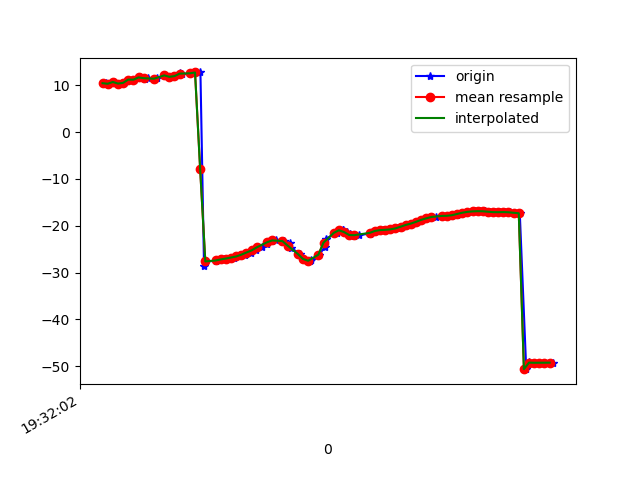

The data file committed next to this chart (first rows):
1617737522252, 433158895603333, 10.42153, 15.2464, -11.535166
1617737522263, 433158914834103, 10.3, 15.13, -11.55
1617737522285, 433158934064873, 10.68, 15.25, -10.78
1617737522303, 433158953295643, 10.34, 15.26, -11.54
1617737522323, 433158972526413, 10.49, 15.2, -11.02
1617737522340, 433158991757183, 11.19, 15.9, -10.27
1617737522364, 433159010987953, 11.17, 15.89, -10.01
1617737522387, 433159030218723, 11.65, 16.07, -8.96
1617737522407, 433159049449493, 11.41, 15.99, -9.493
1617737522417, 433159068680263, 11.57, 15.89, -8.914
1617737522446, 433159087911033, 11.31, 16, -9.245
1617737522450, 433159107141803, 11.44, 15.97, -9.056
1617737522481, 433159126372573, 12.09, 16.18, -7.886
1617737522502, 433159145603343, 11.78, 16.2, -8.425
1617737522522, 433159164834113, 11.93, 16.1, -8.012
1617737522543, 433159184064883, 12.59, 16.45, -6.918
1617737522548, 433159203295653, 12.33, 16.37, -7.469
1617737522584, 433159222526423, 12.53, 16.22, -6.975
1617737522605, 433159241757193, 12.71, 16.16, -6.652
1617737522621, 433159260987963, 12.72, 16.04, -6.65
1617737522635, 433159280218733, -28.7, 15.19, -8.53
1617737522644, 433159299449503, -27.63, 15.8, -6.317
1617737522682, 433159318680273, -27.5, 15.75, -6.206
1617737522686, 433159337911043, -27.36, 15.7, -6.092
1617737522712, 433159357141813, -27.2, 15.59, -5.978
1617737522725, 433159376372583, -27.01, 15.56, -5.916
1617737522750, 433159395603353, -26.79, 15.72, -5.925
1617737522766, 433159414834123, -26.57, 15.99, -5.951
1617737522795, 433159434064893, -26.33, 16.31, -5.973
1617737522797, 433159453295663, -26.05, 16.76, -5.992
1617737522819, 433159472526433, -25.73, 17.61, -5.976
1617737522838, 433159491757203, -25.28, 19.13, -5.816
1617737522859, 433159510987973, -24.63, 21.45, -5.502
1617737522880, 433159530218743, -23.82, 24.59, -4.884
1617737522899, 433159549449513, -23.27, 28.39, -3.827
1617737522915, 433159568680283, -23.14, 32.03, -1.951
1617737522946, 433159587911053, -23.28, 34.66, 0.9084
1617737522971, 433159607141823, -23.7, 36.55, 4.474
1617737522974, 433159626372593, -24.76, 38.56, 8.904
1617737523010, 433159645603363, -26.03, 40.07, 13.42
1617737523026, 433159664834133, -27.09, 40.93, 17.49
1617737523047, 433159684064903, -27.62, 40.89, 20.97
1617737523050, 433159703295673, -27.36, 39.46, 23.62
1617737523084, 433159722526443, -26.2, 37.06, 24.9
1617737523105, 433159741757213, -24.48, 34.4, 25.28
1617737523110, 433159760987983, -22.74, 32.05, 25.06
1617737523154, 433159780218753, -21.53, 30.38, 24.49
1617737523174, 433159799449523, -20.99, 29.36, 23.7
1617737523176, 433159818680293, -20.96, 28.88, 22.79
1617737523192, 433159837911063, -21.36, 29.22, 21.76
1617737523204, 433159857141833, -21.87, 30.09, 20.26
1617737523218, 433159876372603, -22.13, 30.67, 18.16
1617737523238, 433159895603373, -22.02, 30.53, 15.55
1617737523280, 433159914834143, -21.69, 29.75, 12.71
1617737523287, 433159934064913, -21.37, 28.66, 9.858
1617737523304, 433159953295683, -21.19, 27.75, 6.956
1617737523316, 433159972526453, -21.06, 27.28, 3.858
1617737523331, 433159991757223, -20.94, 27.08, 0.5639
1617737523348, 433160010987993, -20.88, 26.62, -2.494
1617737523371, 433160030218763, -20.79, 25.74, -5.139
1617737523386, 433160049449533, -20.58, 25.11, -7.543
... 32 more rows
